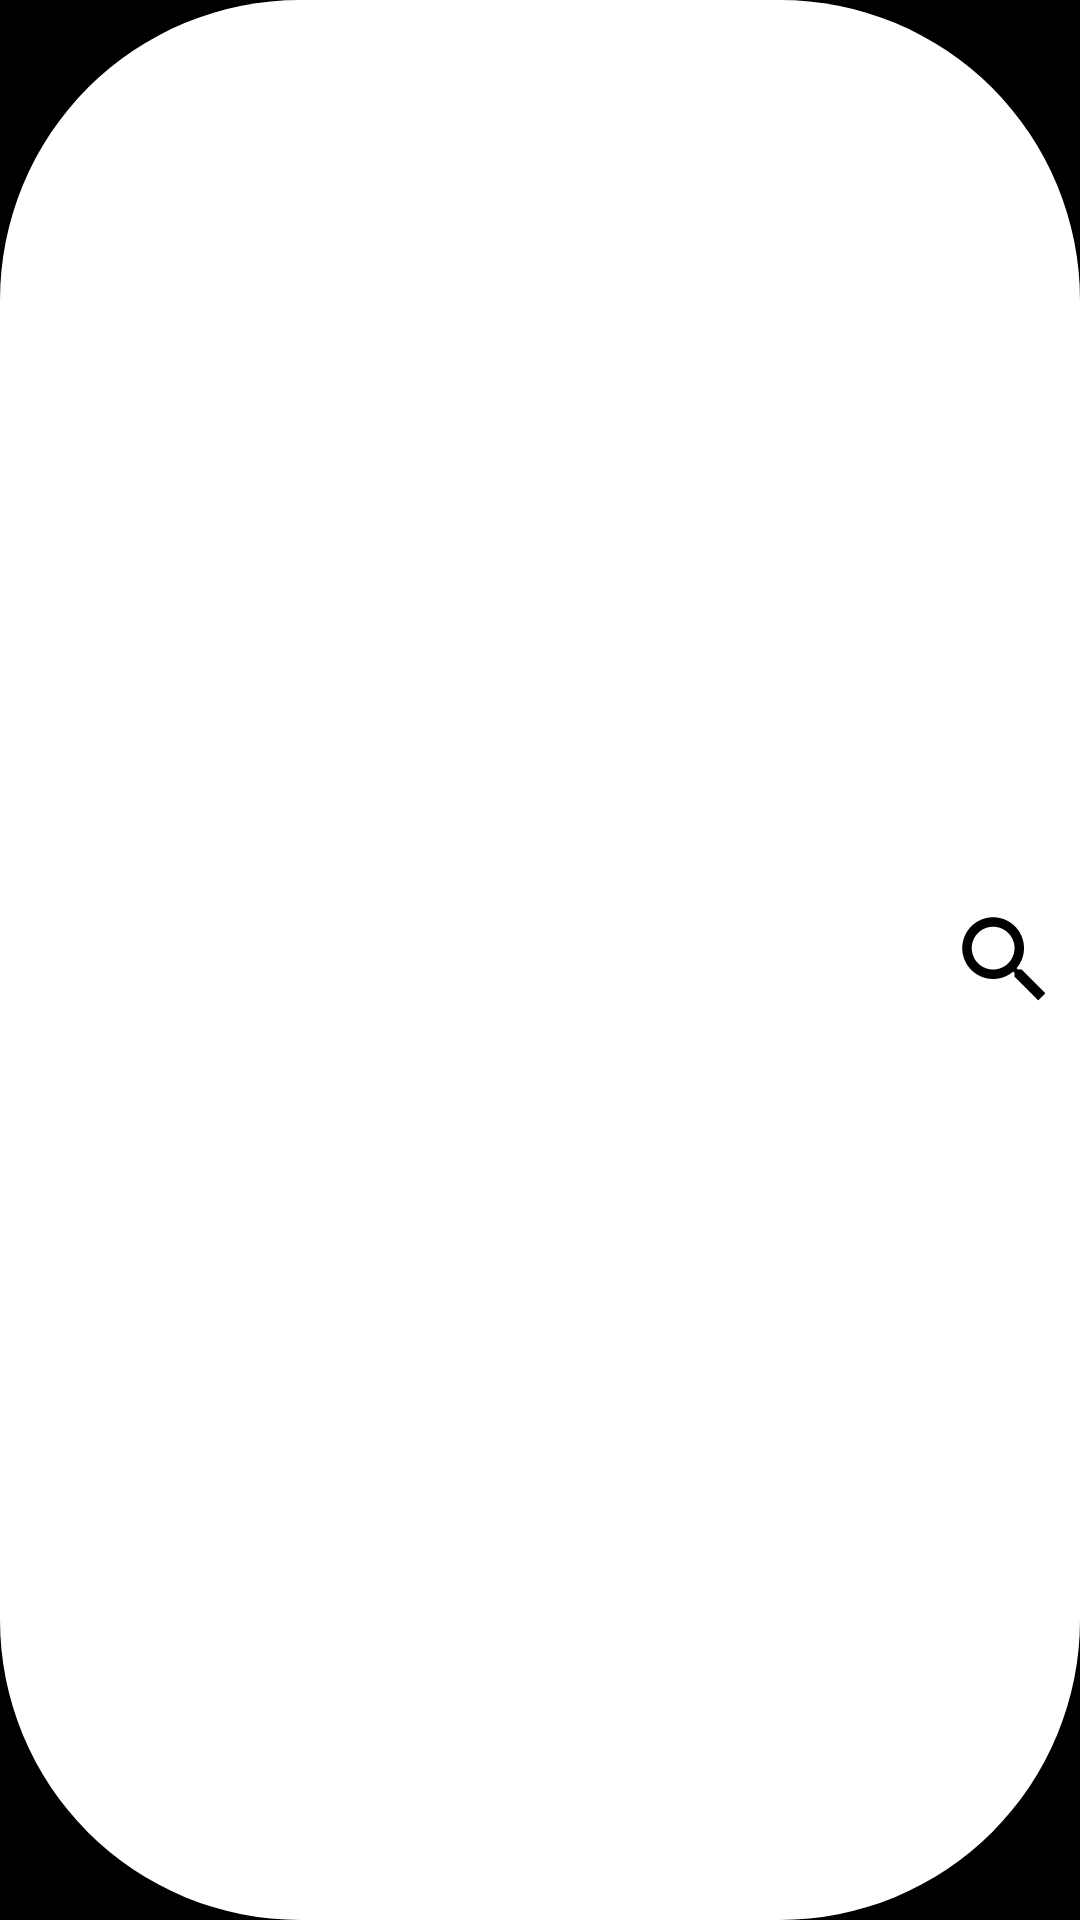

Layout XML and referenced resources for this Android screen:
<!-- AndroidManifest.xml: activity theme SettingsTheme -->
<!-- res/layout/search_bar.xml -->
<?xml version="1.0" encoding="utf-8"?>
<LinearLayout
    xmlns:android="http://schemas.android.com/apk/res/android"
    android:layout_alignParentBottom="true"
    android:layout_width="match_parent"
    android:layout_height="50dp"
    android:background="@drawable/searchbar_back"
    android:orientation="horizontal"
    android:id="@+id/search_background"
    android:gravity="center_vertical"
    android:weightSum="1">
    <EditText
        android:hint="Search"
        android:id="@+id/search"
        android:background="@null"
        android:imeOptions="actionDone"
        android:layout_marginLeft="15dp"
        android:layout_height="50dp"
        android:layout_width="match_parent"
        android:layout_weight="1" />
    <ImageButton
        android:id="@+id/search_button"
        android:layout_width="50dp"
        android:layout_height="50dp"
        android:padding="6dp"
        android:src="@drawable/baseline_search_24px"
        android:background="@null"
        android:scaleType="fitCenter" />
</LinearLayout>
<!-- resources referenced by this layout -->
<resources>
  <!-- drawable baseline_search_24px (drawable) -->
  <vector xmlns:android="http://schemas.android.com/apk/res/android" xmlns:aapt="http://schemas.android.com/aapt"
      android:viewportWidth="24"
      android:viewportHeight="24"
      android:width="40dp"
      android:height="40dp">
      <path
          android:pathData="M15.5 14h-0.79l-0.28 -0.27C15.41 12.59 16 11.11 16 9.5 16 5.91 13.09 3 9.5 3S3 5.91 3 9.5 5.91 16 9.5 16c1.61 0 3.09 -0.59 4.23 -1.57l0.27 0.28v0.79l5 4.99L20.49 19l-4.99 -5zm-6 0C7.01 14 5 11.99 5 9.5S7.01 5 9.5 5 14 7.01 14 9.5 11.99 14 9.5 14z"
          android:fillColor="#000000" />
  </vector>
  <!-- drawable searchbar_back (drawable) -->
  <?xml version="1.0" encoding="utf-8"?>
  <shape xmlns:android="http://schemas.android.com/apk/res/android"
      android:shape="rectangle">
      <solid android:color="#ffffff" />
      <corners android:radius="100dp" />
  </shape>
  <style name="SettingsTheme" parent="Theme.AppCompat">
          <item name="colorPrimary">@color/colorPrimary</item>
          <item name="colorPrimaryDark">@color/colorPrimaryDark</item>
          <item name="colorAccent">#007BFF</item>
          <item name="android:windowBackground">@color/colorPrimary</item>
      </style>
  <color name="colorPrimary">#000000</color>
  <color name="colorPrimaryDark">#000000</color>
</resources>
